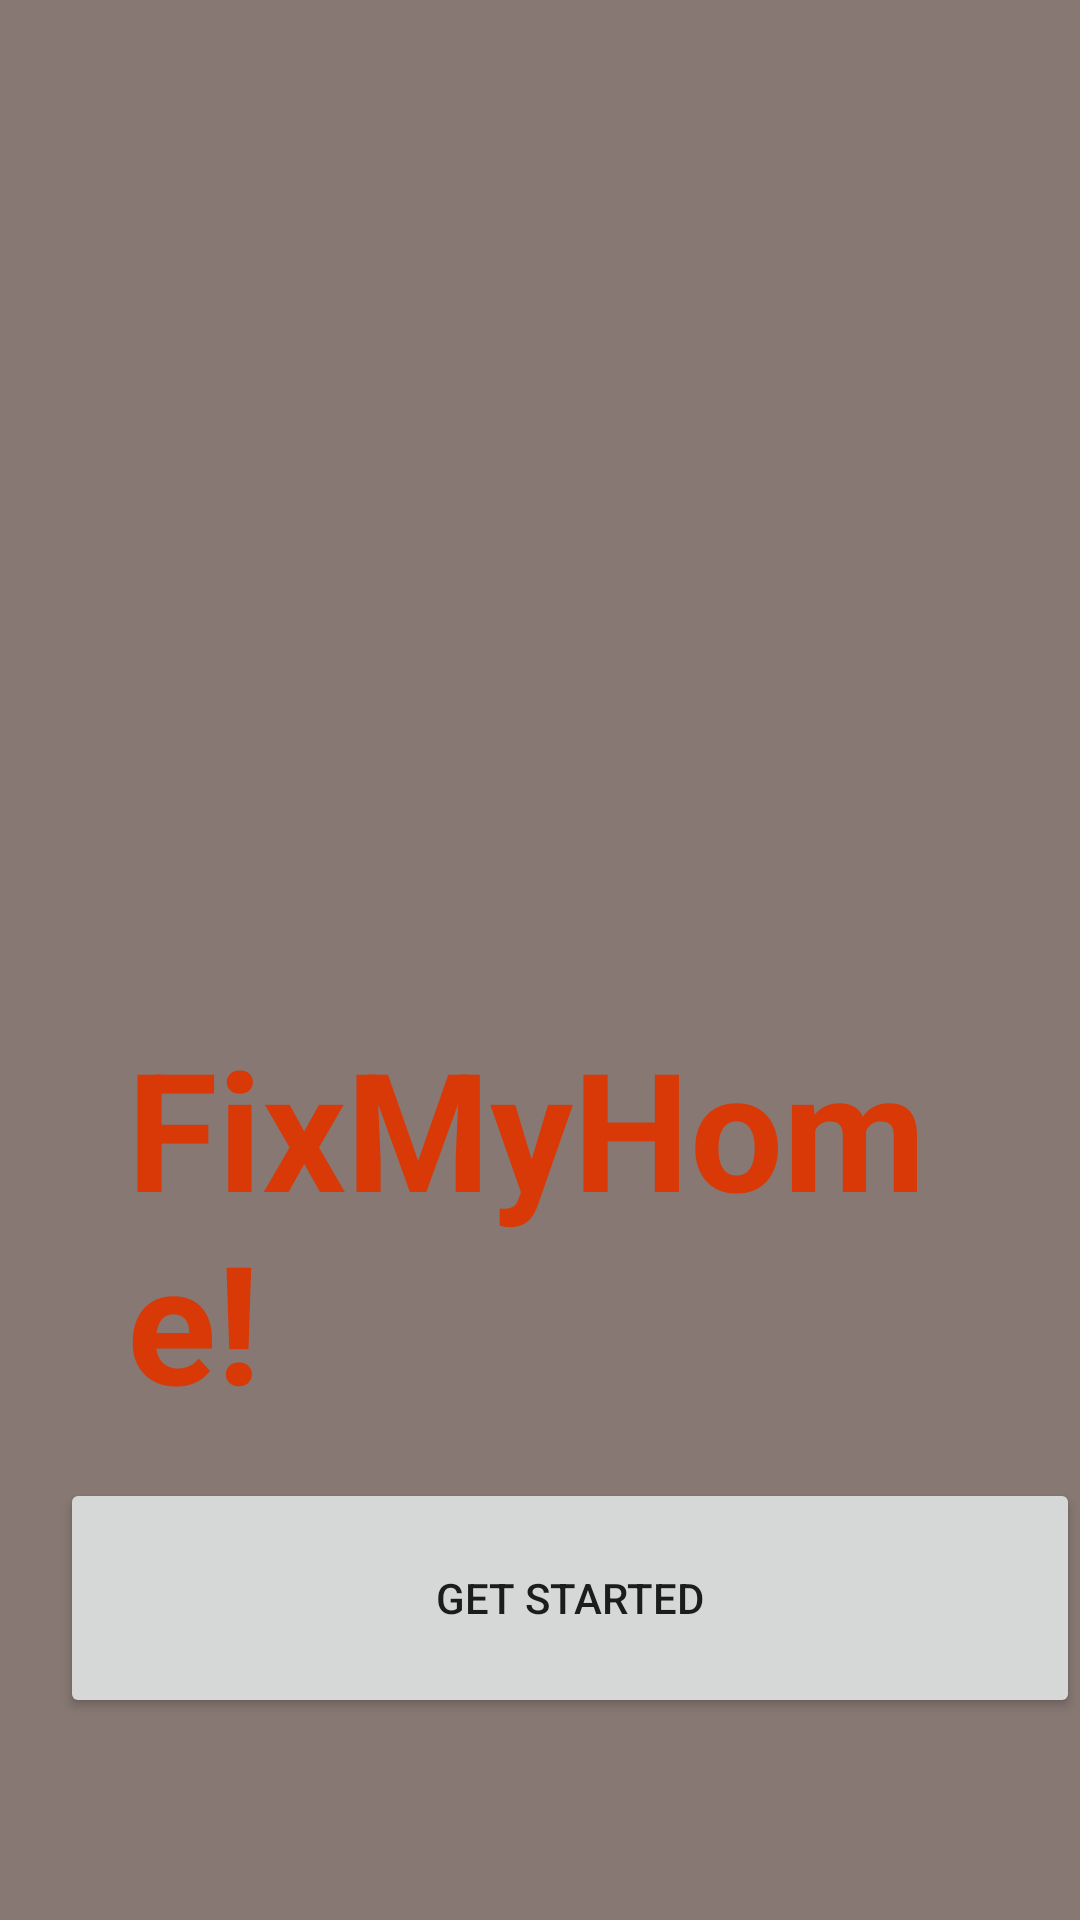

Layout XML and referenced resources for this Android screen:
<!-- AndroidManifest.xml: application theme Theme.Image -->
<!-- res/layout/activity_intro.xml -->
<?xml version="1.0" encoding="utf-8"?>
<RelativeLayout xmlns:android="http://schemas.android.com/apk/res/android"
    xmlns:app="http://schemas.android.com/apk/res-auto"
    xmlns:tools="http://schemas.android.com/tools"
    android:layout_width="match_parent"
    android:layout_height="match_parent"
    android:background="@drawable/background"
    tools:context=".IntroActivity">

    <ImageView
        android:id="@+id/imageView2"
        android:layout_width="match_parent"
        android:layout_height="245dp"
        android:layout_alignParentTop="true"
        android:layout_alignParentBottom="true"
        android:layout_marginTop="71dp"
        android:layout_marginBottom="415dp"
        app:layout_constraintBottom_toBottomOf="parent"
        app:layout_constraintEnd_toEndOf="parent"
        app:layout_constraintStart_toStartOf="parent"
        app:layout_constraintTop_toTopOf="parent"
        app:layout_constraintVertical_bias="0.117"
        app:srcCompat="@drawable/home_06" />

    <LinearLayout
        android:orientation="vertical"
        android:layout_width="wrap_content"
        android:layout_height="match_parent">

        <TextView
            android:id="@+id/textView"
            android:layout_gravity="center"
            android:layout_width="wrap_content"
            android:layout_height="wrap_content"
            android:layout_alignParentStart="true"
            android:layout_alignParentTop="true"
            android:layout_alignParentEnd="true"
            android:layout_alignParentBottom="true"
            android:layout_marginStart="39dp"
            android:layout_marginTop="339dp"
            android:layout_marginEnd="32dp"
            android:text="FixMyHome!"
            android:textColor="#D83907"
            android:textSize="55dp"
            android:textStyle="bold"/>

        <Button
            android:id="@+id/button"
            android:layout_width="match_parent"
            android:layout_height="80dp"
            android:layout_marginLeft="20dp"
            android:layout_marginTop="16dp"
            android:layout_alignParentTop="true"
            android:layout_alignParentEnd="true"
            android:layout_alignParentBottom="true"

            android:text="Get Started" />


    </LinearLayout>

</RelativeLayout>
<!-- resources referenced by this layout -->
<resources>
  <!-- drawable background (drawable) -->
  <?xml version="1.0" encoding="utf-8"?>
  <selector xmlns:android="http://schemas.android.com/apk/res/android">
      <item>
          <shape android:shape="rectangle">
              <solid android:color="#877873"/>
          </shape>
      </item>
  </selector>
  <style name="Theme.Image" parent="Theme.MaterialComponents.DayNight.DarkActionBar">
          
          <item name="colorPrimary">#FF5722</item>
          <item name="colorPrimaryVariant">#FF5722</item>
          <item name="colorOnPrimary">@color/white</item>
          
          <item name="colorSecondary">@color/teal_200</item>
          <item name="colorSecondaryVariant">@color/teal_700</item>
          <item name="colorOnSecondary">@color/black</item>
          
          <item name="android:statusBarColor" tools:targetApi="l">?attr/colorPrimaryVariant</item>
          
      </style>
  <!-- not gathered from this repository: default colours our renderer supplied (Android Studio template values) -->
  <color name="teal_200">#FF03DAC5</color>
  <color name="teal_700">#FF018786</color>
  <color name="black">#FF000000</color>
  <color name="white">#FFFFFFFF</color>
</resources>
